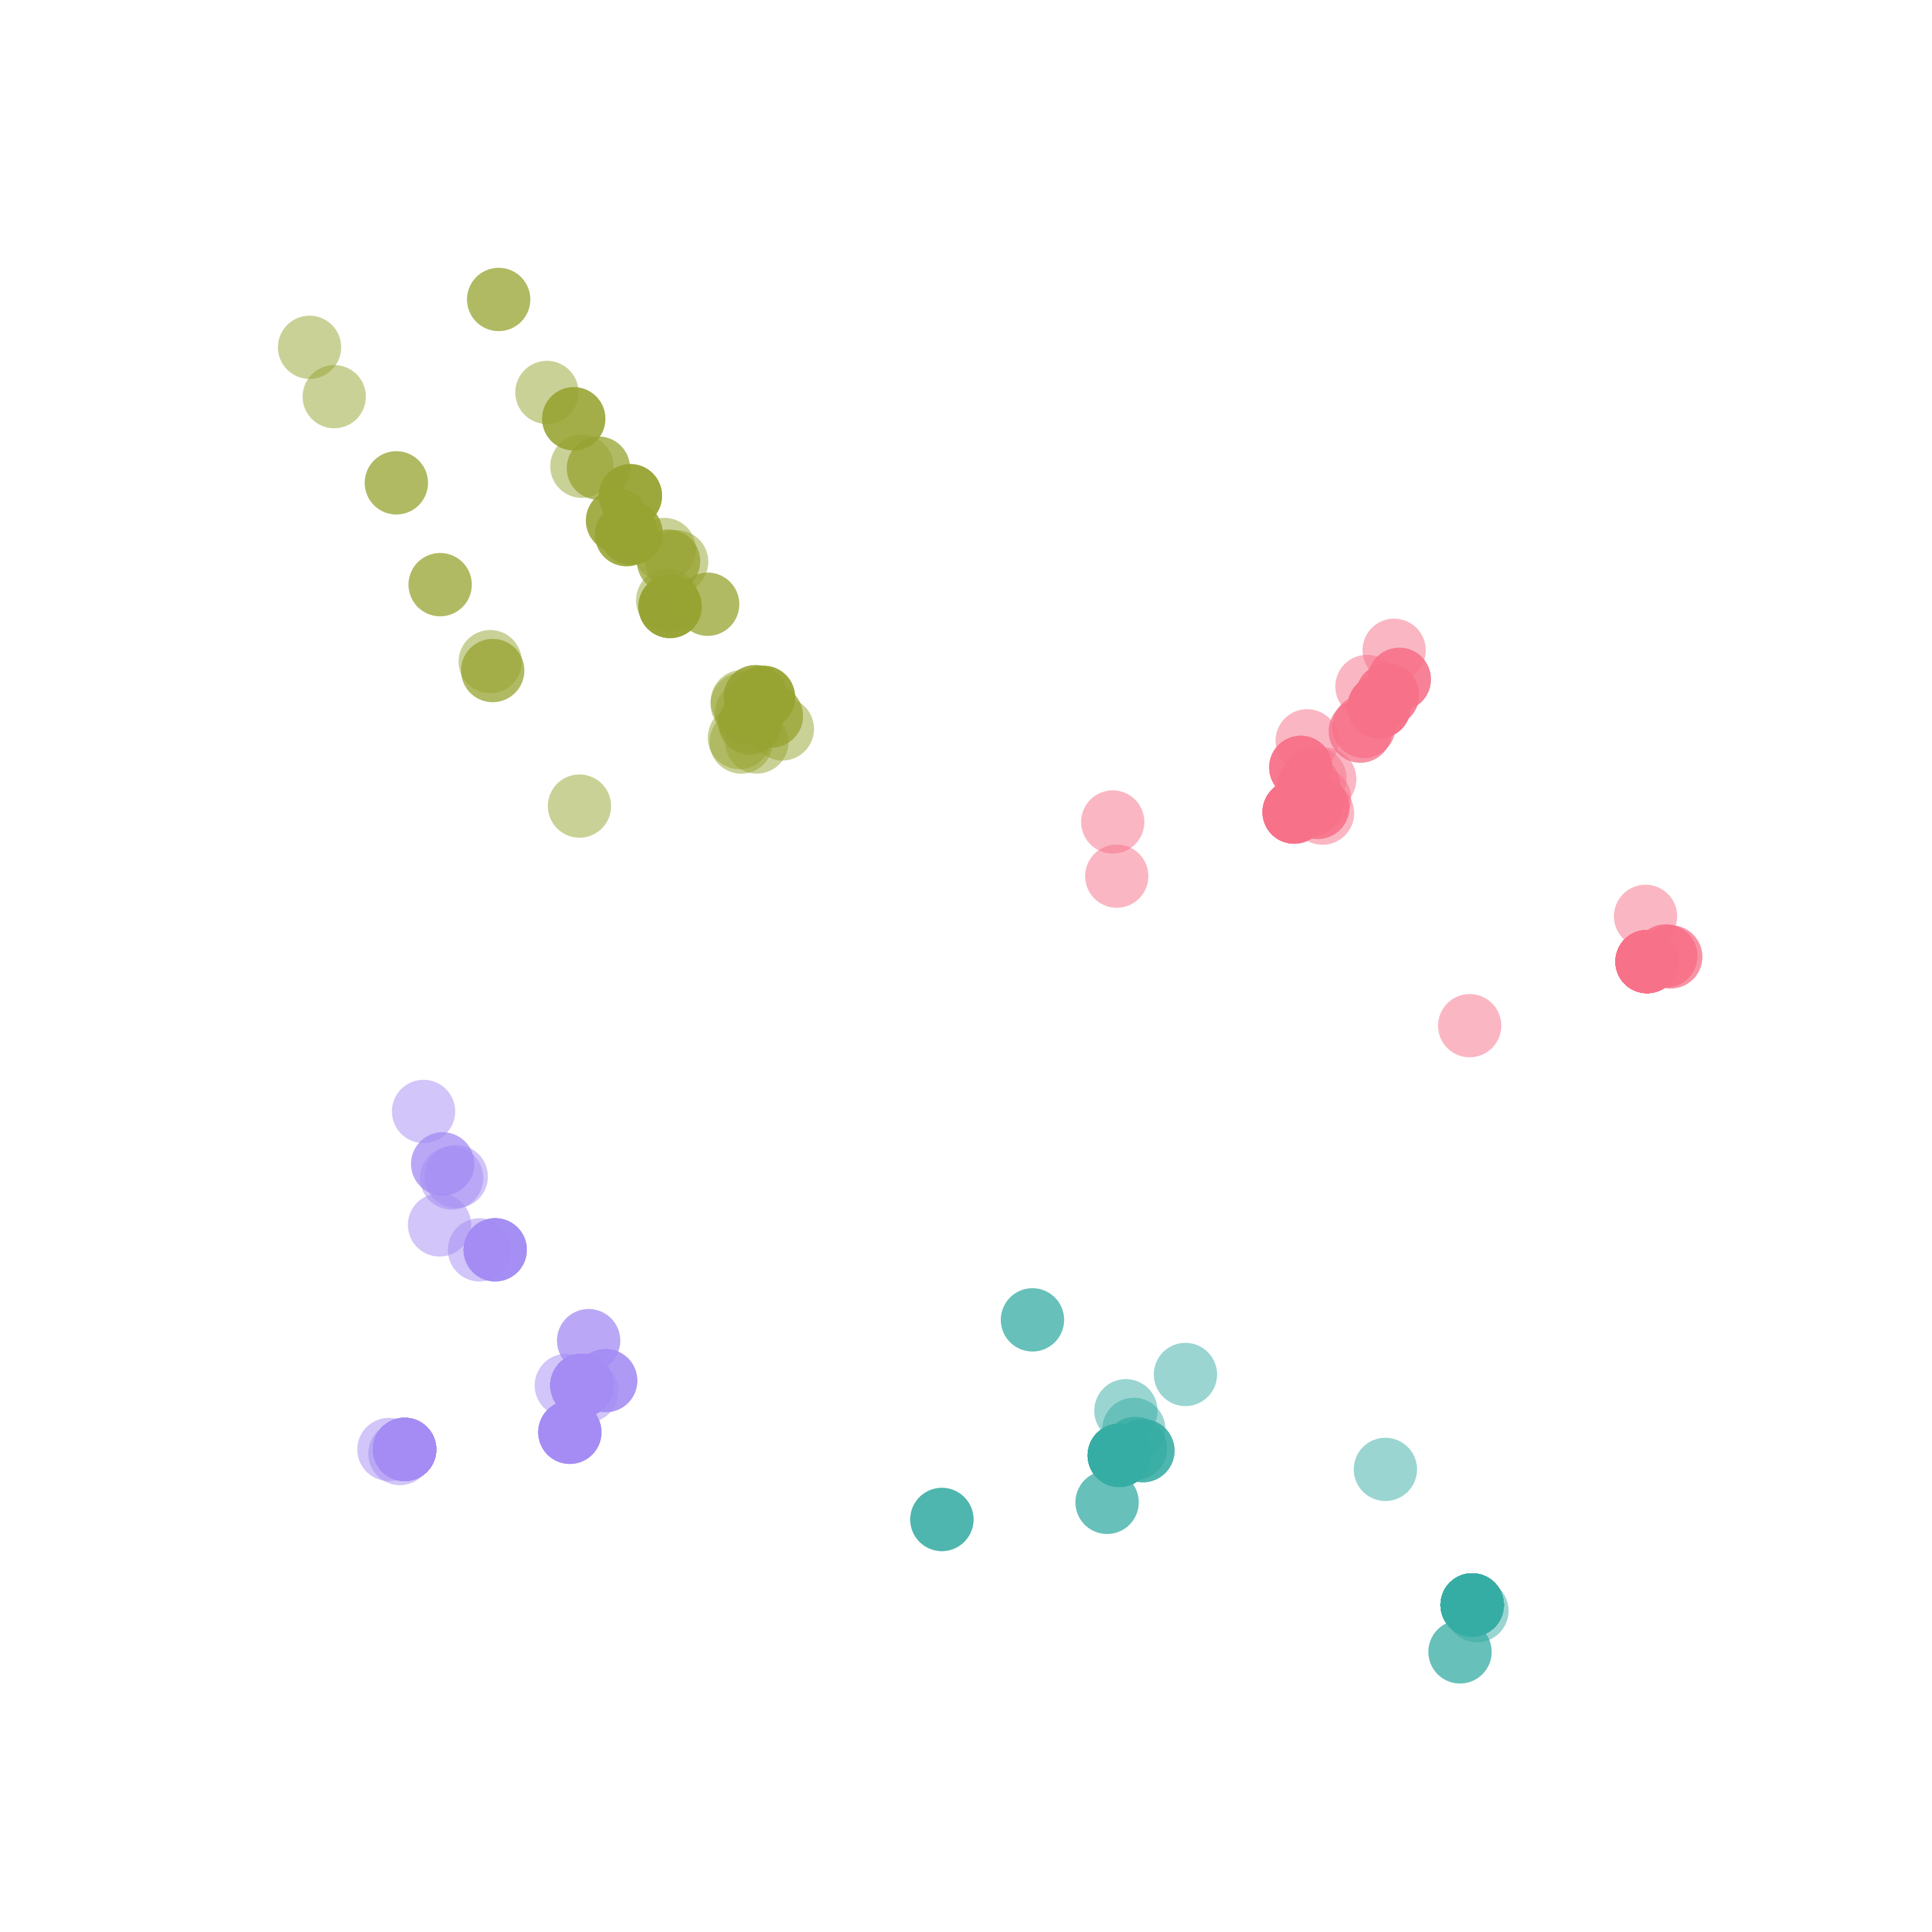

This figure's Python source:
import matplotlib.pyplot as plt
import pandas as pd
import seaborn as sns
from sklearn.decomposition import PCA
from sklearn.preprocessing import MultiLabelBinarizer
from sklearn.cluster import KMeans
import numpy as np

# Load the sample data
data = pd.read_csv('solvedac.csv')

# Convert string representations of lists back to lists
data['tags'] = data['tags'].apply(eval)

# Binarize tags
mlb = MultiLabelBinarizer()
tags_encoded = mlb.fit_transform(data['tags'])

# Apply PCA
pca = PCA(n_components=2)
pca_results = pca.fit_transform(tags_encoded)
data['pca-2d-one'] = pca_results[:, 0]
data['pca-2d-two'] = pca_results[:, 1]

# Apply KMeans clustering to PCA results
n_clusters = 4  # You can choose the number of clusters
kmeans = KMeans(n_clusters=n_clusters, random_state=42)
data['cluster'] = kmeans.fit_predict(pca_results)

# Generate a color palette with distinct colors
palette = sns.color_palette("husl", n_clusters)
colors = np.array([palette[cluster] for cluster in data['cluster']])

# Create a plot for data art
plt.figure(figsize=(30, 30))
scatter = plt.scatter(data['pca-2d-one'], data['pca-2d-two'], c=colors, s=5000, alpha=0.5,
                      edgecolors='none', linewidths=0.5)

# Remove ticks and labels for a cleaner look
plt.xticks([])
plt.yticks([])
plt.box(False)

# Show the plot
plt.show()
